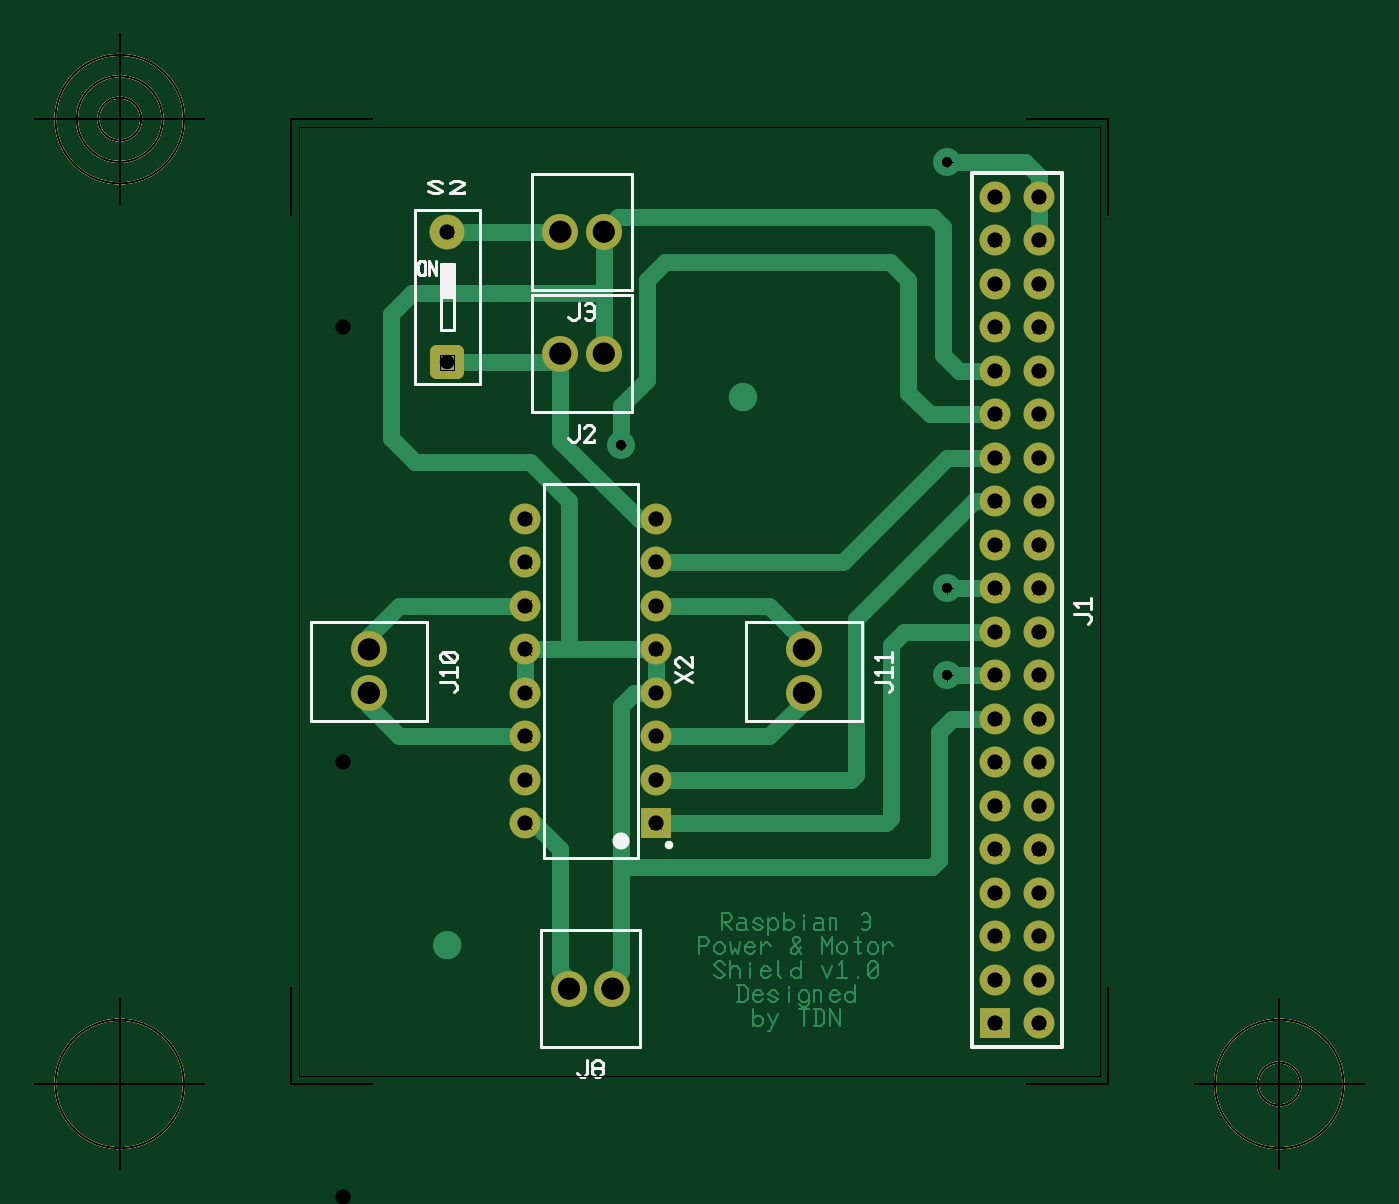
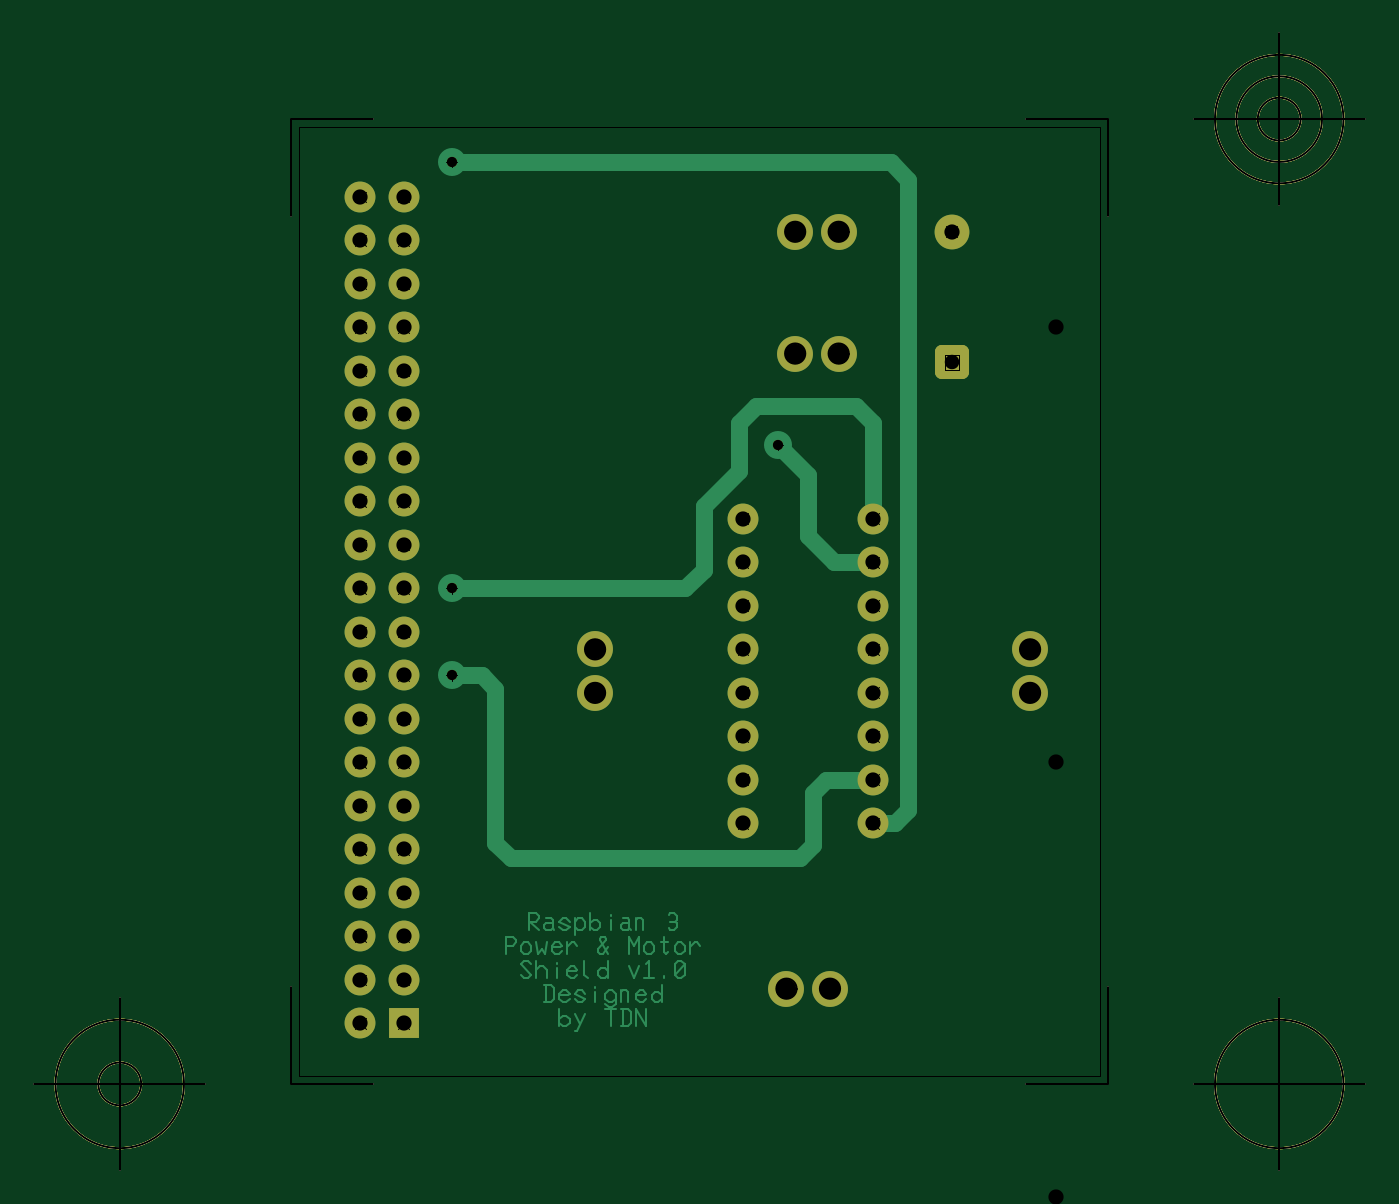
Circuit board: 12 layer files. Board 77.7 x 66.3 mm.
- outline: l293d + power in & out + Rasbpian_1 - Board Outline.gbr (1240 bytes)
- bottom_copper: l293d + power in & out + Rasbpian_1 - Copper Bottom.gbr (10208 bytes)
- drill: l293d + power in & out + Rasbpian_1 - Copper Top-Copper Bottom.drl (799 bytes)
- top_copper: l293d + power in & out + Rasbpian_1 - Copper Top.gbr (12399 bytes)
- drill: l293d + power in & out + Rasbpian_1 - Drill Symbols-Copper Top-Copper Bottom.gbr (27245 bytes)
- drill: l293d + power in & out + Rasbpian_1 - Drill-Copper Top-Copper Bottom.gbr (1618 bytes)
- outline: l293d + power in & out + Rasbpian_1 - Mechanical 1.gbr (1130 bytes)
- outline: l293d + power in & out + Rasbpian_1 - Mechanical 2.gbr (1130 bytes)
- bottom_silk: l293d + power in & out + Rasbpian_1 - Silkscreen Bottom.gbr (1135 bytes)
- top_silk: l293d + power in & out + Rasbpian_1 - Silkscreen Top.gbr (6910 bytes)
- bottom_mask: l293d + power in & out + Rasbpian_1 - Solder Mask Bottom.gbr (2793 bytes)
- top_mask: l293d + power in & out + Rasbpian_1 - Solder Mask Top.gbr (2790 bytes)

=== outline: l293d + power in & out + Rasbpian_1 - Board Outline.gbr ===
G04 Generated by Ultiboard 14.0 *
%FSLAX34Y34*%
%MOMM*%

%ADD11C,0.0010*%
%ADD12C,0.1270*%


G04 ColorRGB 00FFFF for the following layer *
%LNBoard Outline*%
%LPD*%
G54D10*
G54D11*
X-228607Y-284480D02*
X238760Y-284480D01*
X238760Y269240D01*
X-228607Y269240D01*
X-228607Y-284480D01*
G54D12*
X-233433Y-289306D02*
X-233433Y-232969D01*
X-233433Y-289306D02*
X-185731Y-289306D01*
X243586Y-289306D02*
X195884Y-289306D01*
X243586Y-289306D02*
X243586Y-232969D01*
X243586Y274066D02*
X243586Y217729D01*
X243586Y274066D02*
X195884Y274066D01*
X-233433Y274066D02*
X-185731Y274066D01*
X-233433Y274066D02*
X-233433Y217729D01*
X-283433Y-289306D02*
X-383433Y-289306D01*
X-333433Y-339306D02*
X-333433Y-239306D01*
X-370933Y-289306D02*
G75*
D01*
G02X-370933Y-289306I37500J0*
G01*
X293586Y-289306D02*
X393586Y-289306D01*
X343586Y-339306D02*
X343586Y-239306D01*
X306086Y-289306D02*
G75*
D01*
G02X306086Y-289306I37500J0*
G01*
X331086Y-289306D02*
G75*
D01*
G02X331086Y-289306I12500J0*
G01*
X-283433Y274066D02*
X-383433Y274066D01*
X-333433Y224066D02*
X-333433Y324066D01*
X-370933Y274066D02*
G75*
D01*
G02X-370933Y274066I37500J0*
G01*
X-358433Y274066D02*
G75*
D01*
G02X-358433Y274066I25000J0*
G01*
X-345933Y274066D02*
G75*
D01*
G02X-345933Y274066I12500J0*
G01*

M02*

=== bottom_copper: l293d + power in & out + Rasbpian_1 - Copper Bottom.gbr (10208 bytes, source omitted) ===
=== drill: l293d + power in & out + Rasbpian_1 - Copper Top-Copper Bottom.drl ===
M48
METRIC,TZ
VER,1
FMAT,2
DETECT,ON
ATC,ON
T1C0.6000
T2C0.8890
T3C1.1810
T4C0.8466
%
T1
X-40640Y83820
X149860Y0
Y-50800
Y248920
T2
X203200Y-127000
X177800Y-228600
Y-203200
Y-177800
Y-152400
Y-127000
Y-101600
Y-76200
Y-50800
Y-25400
Y0
Y25400
Y50800
Y76200
Y101600
Y127000
Y152400
Y177800
Y203200
Y228600
X203200Y-254000
Y-228600
Y-203200
Y-177800
Y-152400
Y-101600
Y-76200
Y-50800
Y-25400
Y0
Y25400
Y50800
Y76200
Y101600
Y127000
Y152400
Y177800
Y203200
Y228600
X177800Y-254000
X-20320Y-35560
X-96520Y-137160
X-20320Y-86360
Y-111760
Y-60960
Y-10160
Y15240
Y40640
X-96520Y15240
Y-60960
Y-86360
Y-111760
Y-10160
Y-35560
Y40640
X-20320Y-137160
X-142240Y208280
T3
X-76200Y208280
X-50800
X-76200Y137160
X-50800
X-71120Y-233680
X-45720
X66040Y-60960
Y-35560
X-187960Y-60960
Y-35560
T4
X-142240Y132080
M30

=== top_copper: l293d + power in & out + Rasbpian_1 - Copper Top.gbr (12399 bytes, source omitted) ===
=== drill: l293d + power in & out + Rasbpian_1 - Drill Symbols-Copper Top-Copper Bottom.gbr (27245 bytes, source omitted) ===
=== drill: l293d + power in & out + Rasbpian_1 - Drill-Copper Top-Copper Bottom.gbr ===
G04 Generated by Ultiboard 14.0 *
%FSLAX34Y34*%
%MOMM*%

%ADD11C,0.6000*%
%ADD12C,0.8890*%
%ADD13C,1.1810*%
%ADD14C,0.8466*%


G04 ColorRGB 000000 for the following layer *
%LNDrill-Copper Top-Copper Bottom*%
%LPD*%
G54D11*
X-40640Y83820D03*
X149860Y0D03*
X149860Y-50800D03*
X149860Y248920D03*
G54D12*
X203200Y-127000D03*
X177800Y-228600D03*
X177800Y-203200D03*
X177800Y-177800D03*
X177800Y-152400D03*
X177800Y-127000D03*
X177800Y-101600D03*
X177800Y-76200D03*
X177800Y-50800D03*
X177800Y-25400D03*
X177800Y0D03*
X177800Y25400D03*
X177800Y50800D03*
X177800Y76200D03*
X177800Y101600D03*
X177800Y127000D03*
X177800Y152400D03*
X177800Y177800D03*
X177800Y203200D03*
X177800Y228600D03*
X203200Y-254000D03*
X203200Y-228600D03*
X203200Y-203200D03*
X203200Y-177800D03*
X203200Y-152400D03*
X203200Y-101600D03*
X203200Y-76200D03*
X203200Y-50800D03*
X203200Y-25400D03*
X203200Y0D03*
X203200Y25400D03*
X203200Y50800D03*
X203200Y76200D03*
X203200Y101600D03*
X203200Y127000D03*
X203200Y152400D03*
X203200Y177800D03*
X203200Y203200D03*
X203200Y228600D03*
X177800Y-254000D03*
X-20320Y-35560D03*
X-96520Y-137160D03*
X-20320Y-86360D03*
X-20320Y-111760D03*
X-20320Y-60960D03*
X-20320Y-10160D03*
X-20320Y15240D03*
X-20320Y40640D03*
X-96520Y15240D03*
X-96520Y-60960D03*
X-96520Y-86360D03*
X-96520Y-111760D03*
X-96520Y-10160D03*
X-96520Y-35560D03*
X-96520Y40640D03*
X-20320Y-137160D03*
X-142240Y208280D03*
G54D13*
X-76200Y208280D03*
X-50800Y208280D03*
X-76200Y137160D03*
X-50800Y137160D03*
X-71120Y-233680D03*
X-45720Y-233680D03*
X66040Y-60960D03*
X66040Y-35560D03*
X-187960Y-60960D03*
X-187960Y-35560D03*
G54D14*
X-142240Y132080D03*

M02*

=== outline: l293d + power in & out + Rasbpian_1 - Mechanical 1.gbr ===
G04 Generated by Ultiboard 14.0 *
%FSLAX34Y34*%
%MOMM*%

%ADD10C,0.0001*%
%ADD11C,0.1270*%


G04 ColorRGB CBCBCB for the following layer *
%LNMechanical 1*%
%LPD*%
G54D10*
G54D11*
X-233433Y-289306D02*
X-233433Y-232969D01*
X-233433Y-289306D02*
X-185731Y-289306D01*
X243586Y-289306D02*
X195884Y-289306D01*
X243586Y-289306D02*
X243586Y-232969D01*
X243586Y274066D02*
X243586Y217729D01*
X243586Y274066D02*
X195884Y274066D01*
X-233433Y274066D02*
X-185731Y274066D01*
X-233433Y274066D02*
X-233433Y217729D01*
X-283433Y-289306D02*
X-383433Y-289306D01*
X-333433Y-339306D02*
X-333433Y-239306D01*
X-370933Y-289306D02*
G75*
D01*
G02X-370933Y-289306I37500J0*
G01*
X293586Y-289306D02*
X393586Y-289306D01*
X343586Y-339306D02*
X343586Y-239306D01*
X306086Y-289306D02*
G75*
D01*
G02X306086Y-289306I37500J0*
G01*
X331086Y-289306D02*
G75*
D01*
G02X331086Y-289306I12500J0*
G01*
X-283433Y274066D02*
X-383433Y274066D01*
X-333433Y224066D02*
X-333433Y324066D01*
X-370933Y274066D02*
G75*
D01*
G02X-370933Y274066I37500J0*
G01*
X-358433Y274066D02*
G75*
D01*
G02X-358433Y274066I25000J0*
G01*
X-345933Y274066D02*
G75*
D01*
G02X-345933Y274066I12500J0*
G01*

M02*

=== outline: l293d + power in & out + Rasbpian_1 - Mechanical 2.gbr ===
G04 Generated by Ultiboard 14.0 *
%FSLAX34Y34*%
%MOMM*%

%ADD10C,0.0001*%
%ADD11C,0.1270*%


G04 ColorRGB B2B2B2 for the following layer *
%LNMechanical 2*%
%LPD*%
G54D10*
G54D11*
X-233433Y-289306D02*
X-233433Y-232969D01*
X-233433Y-289306D02*
X-185731Y-289306D01*
X243586Y-289306D02*
X195884Y-289306D01*
X243586Y-289306D02*
X243586Y-232969D01*
X243586Y274066D02*
X243586Y217729D01*
X243586Y274066D02*
X195884Y274066D01*
X-233433Y274066D02*
X-185731Y274066D01*
X-233433Y274066D02*
X-233433Y217729D01*
X-283433Y-289306D02*
X-383433Y-289306D01*
X-333433Y-339306D02*
X-333433Y-239306D01*
X-370933Y-289306D02*
G75*
D01*
G02X-370933Y-289306I37500J0*
G01*
X293586Y-289306D02*
X393586Y-289306D01*
X343586Y-339306D02*
X343586Y-239306D01*
X306086Y-289306D02*
G75*
D01*
G02X306086Y-289306I37500J0*
G01*
X331086Y-289306D02*
G75*
D01*
G02X331086Y-289306I12500J0*
G01*
X-283433Y274066D02*
X-383433Y274066D01*
X-333433Y224066D02*
X-333433Y324066D01*
X-370933Y274066D02*
G75*
D01*
G02X-370933Y274066I37500J0*
G01*
X-358433Y274066D02*
G75*
D01*
G02X-358433Y274066I25000J0*
G01*
X-345933Y274066D02*
G75*
D01*
G02X-345933Y274066I12500J0*
G01*

M02*

=== bottom_silk: l293d + power in & out + Rasbpian_1 - Silkscreen Bottom.gbr ===
G04 Generated by Ultiboard 14.0 *
%FSLAX34Y34*%
%MOMM*%

%ADD10C,0.0001*%
%ADD11C,0.1270*%


G04 ColorRGB FF14FF for the following layer *
%LNSilkscreen Bottom*%
%LPD*%
G54D10*
G54D11*
X-233433Y-289306D02*
X-233433Y-232969D01*
X-233433Y-289306D02*
X-185731Y-289306D01*
X243586Y-289306D02*
X195884Y-289306D01*
X243586Y-289306D02*
X243586Y-232969D01*
X243586Y274066D02*
X243586Y217729D01*
X243586Y274066D02*
X195884Y274066D01*
X-233433Y274066D02*
X-185731Y274066D01*
X-233433Y274066D02*
X-233433Y217729D01*
X-283433Y-289306D02*
X-383433Y-289306D01*
X-333433Y-339306D02*
X-333433Y-239306D01*
X-370933Y-289306D02*
G75*
D01*
G02X-370933Y-289306I37500J0*
G01*
X293586Y-289306D02*
X393586Y-289306D01*
X343586Y-339306D02*
X343586Y-239306D01*
X306086Y-289306D02*
G75*
D01*
G02X306086Y-289306I37500J0*
G01*
X331086Y-289306D02*
G75*
D01*
G02X331086Y-289306I12500J0*
G01*
X-283433Y274066D02*
X-383433Y274066D01*
X-333433Y224066D02*
X-333433Y324066D01*
X-370933Y274066D02*
G75*
D01*
G02X-370933Y274066I37500J0*
G01*
X-358433Y274066D02*
G75*
D01*
G02X-358433Y274066I25000J0*
G01*
X-345933Y274066D02*
G75*
D01*
G02X-345933Y274066I12500J0*
G01*

M02*

=== top_silk: l293d + power in & out + Rasbpian_1 - Silkscreen Top.gbr (6910 bytes, source omitted) ===
=== bottom_mask: l293d + power in & out + Rasbpian_1 - Solder Mask Bottom.gbr ===
G04 Generated by Ultiboard 14.0 *
%FSLAX34Y34*%
%MOMM*%

%ADD10C,0.0001*%
%ADD11C,0.1270*%
%ADD12C,0.6000*%
%ADD13C,1.8034*%
%ADD14R,1.8034X1.8034*%
%ADD15C,2.0954*%
%ADD16R,1.1854X1.1854*%
%ADD17C,0.8466*%
%ADD18C,2.0320*%


G04 ColorRGB 9900CC for the following layer *
%LNSolder Mask Bottom*%
%LPD*%
G54D10*
G54D11*
X-233433Y-289306D02*
X-233433Y-232969D01*
X-233433Y-289306D02*
X-185731Y-289306D01*
X243586Y-289306D02*
X195884Y-289306D01*
X243586Y-289306D02*
X243586Y-232969D01*
X243586Y274066D02*
X243586Y217729D01*
X243586Y274066D02*
X195884Y274066D01*
X-233433Y274066D02*
X-185731Y274066D01*
X-233433Y274066D02*
X-233433Y217729D01*
X-283433Y-289306D02*
X-383433Y-289306D01*
X-333433Y-339306D02*
X-333433Y-239306D01*
X-370933Y-289306D02*
G75*
D01*
G02X-370933Y-289306I37500J0*
G01*
X293586Y-289306D02*
X393586Y-289306D01*
X343586Y-339306D02*
X343586Y-239306D01*
X306086Y-289306D02*
G75*
D01*
G02X306086Y-289306I37500J0*
G01*
X331086Y-289306D02*
G75*
D01*
G02X331086Y-289306I12500J0*
G01*
X-283433Y274066D02*
X-383433Y274066D01*
X-333433Y224066D02*
X-333433Y324066D01*
X-370933Y274066D02*
G75*
D01*
G02X-370933Y274066I37500J0*
G01*
X-358433Y274066D02*
G75*
D01*
G02X-358433Y274066I25000J0*
G01*
X-345933Y274066D02*
G75*
D01*
G02X-345933Y274066I12500J0*
G01*
G54D12*
X-40640Y83820D03*
X149860Y0D03*
X149860Y-50800D03*
X149860Y248920D03*
G54D13*
X203200Y-127000D03*
X177800Y-228600D03*
X177800Y-203200D03*
X177800Y-177800D03*
X177800Y-152400D03*
X177800Y-127000D03*
X177800Y-101600D03*
X177800Y-76200D03*
X177800Y-50800D03*
X177800Y-25400D03*
X177800Y0D03*
X177800Y25400D03*
X177800Y50800D03*
X177800Y76200D03*
X177800Y101600D03*
X177800Y127000D03*
X177800Y152400D03*
X177800Y177800D03*
X177800Y203200D03*
X177800Y228600D03*
X203200Y-254000D03*
X203200Y-228600D03*
X203200Y-203200D03*
X203200Y-177800D03*
X203200Y-152400D03*
X203200Y-101600D03*
X203200Y-76200D03*
X203200Y-50800D03*
X203200Y-25400D03*
X203200Y0D03*
X203200Y25400D03*
X203200Y50800D03*
X203200Y76200D03*
X203200Y101600D03*
X203200Y127000D03*
X203200Y152400D03*
X203200Y177800D03*
X203200Y203200D03*
X203200Y228600D03*
X-20320Y-35560D03*
X-96520Y-137160D03*
X-20320Y-86360D03*
X-20320Y-111760D03*
X-20320Y-60960D03*
X-20320Y-10160D03*
X-20320Y15240D03*
X-20320Y40640D03*
X-96520Y15240D03*
X-96520Y-60960D03*
X-96520Y-86360D03*
X-96520Y-111760D03*
X-96520Y-10160D03*
X-96520Y-35560D03*
X-96520Y40640D03*
X-20320Y-137160D03*
G54D14*
X177800Y-254000D03*
G54D15*
X-76200Y208280D03*
X-50800Y208280D03*
X-76200Y137160D03*
X-50800Y137160D03*
X-71120Y-233680D03*
X-45720Y-233680D03*
X66040Y-60960D03*
X66040Y-35560D03*
X-187960Y-60960D03*
X-187960Y-35560D03*
G54D16*
X-142240Y132080D03*
G54D17*
X-148167Y126153D02*
X-136313Y126153D01*
X-136313Y138007D01*
X-148167Y138007D01*
X-148167Y126153D01*D02*
G54D18*
X-142240Y208280D03*

M02*

=== top_mask: l293d + power in & out + Rasbpian_1 - Solder Mask Top.gbr ===
G04 Generated by Ultiboard 14.0 *
%FSLAX34Y34*%
%MOMM*%

%ADD10C,0.0001*%
%ADD11C,0.1270*%
%ADD12C,0.6000*%
%ADD13C,1.8034*%
%ADD14R,1.8034X1.8034*%
%ADD15C,2.0954*%
%ADD16R,1.1854X1.1854*%
%ADD17C,0.8466*%
%ADD18C,2.0320*%


G04 ColorRGB FF00CC for the following layer *
%LNSolder Mask Top*%
%LPD*%
G54D10*
G54D11*
X-233433Y-289306D02*
X-233433Y-232969D01*
X-233433Y-289306D02*
X-185731Y-289306D01*
X243586Y-289306D02*
X195884Y-289306D01*
X243586Y-289306D02*
X243586Y-232969D01*
X243586Y274066D02*
X243586Y217729D01*
X243586Y274066D02*
X195884Y274066D01*
X-233433Y274066D02*
X-185731Y274066D01*
X-233433Y274066D02*
X-233433Y217729D01*
X-283433Y-289306D02*
X-383433Y-289306D01*
X-333433Y-339306D02*
X-333433Y-239306D01*
X-370933Y-289306D02*
G75*
D01*
G02X-370933Y-289306I37500J0*
G01*
X293586Y-289306D02*
X393586Y-289306D01*
X343586Y-339306D02*
X343586Y-239306D01*
X306086Y-289306D02*
G75*
D01*
G02X306086Y-289306I37500J0*
G01*
X331086Y-289306D02*
G75*
D01*
G02X331086Y-289306I12500J0*
G01*
X-283433Y274066D02*
X-383433Y274066D01*
X-333433Y224066D02*
X-333433Y324066D01*
X-370933Y274066D02*
G75*
D01*
G02X-370933Y274066I37500J0*
G01*
X-358433Y274066D02*
G75*
D01*
G02X-358433Y274066I25000J0*
G01*
X-345933Y274066D02*
G75*
D01*
G02X-345933Y274066I12500J0*
G01*
G54D12*
X-40640Y83820D03*
X149860Y0D03*
X149860Y-50800D03*
X149860Y248920D03*
G54D13*
X203200Y-127000D03*
X177800Y-228600D03*
X177800Y-203200D03*
X177800Y-177800D03*
X177800Y-152400D03*
X177800Y-127000D03*
X177800Y-101600D03*
X177800Y-76200D03*
X177800Y-50800D03*
X177800Y-25400D03*
X177800Y0D03*
X177800Y25400D03*
X177800Y50800D03*
X177800Y76200D03*
X177800Y101600D03*
X177800Y127000D03*
X177800Y152400D03*
X177800Y177800D03*
X177800Y203200D03*
X177800Y228600D03*
X203200Y-254000D03*
X203200Y-228600D03*
X203200Y-203200D03*
X203200Y-177800D03*
X203200Y-152400D03*
X203200Y-101600D03*
X203200Y-76200D03*
X203200Y-50800D03*
X203200Y-25400D03*
X203200Y0D03*
X203200Y25400D03*
X203200Y50800D03*
X203200Y76200D03*
X203200Y101600D03*
X203200Y127000D03*
X203200Y152400D03*
X203200Y177800D03*
X203200Y203200D03*
X203200Y228600D03*
X-20320Y-35560D03*
X-96520Y-137160D03*
X-20320Y-86360D03*
X-20320Y-111760D03*
X-20320Y-60960D03*
X-20320Y-10160D03*
X-20320Y15240D03*
X-20320Y40640D03*
X-96520Y15240D03*
X-96520Y-60960D03*
X-96520Y-86360D03*
X-96520Y-111760D03*
X-96520Y-10160D03*
X-96520Y-35560D03*
X-96520Y40640D03*
G54D14*
X177800Y-254000D03*
X-20320Y-137160D03*
G54D15*
X-76200Y208280D03*
X-50800Y208280D03*
X-76200Y137160D03*
X-50800Y137160D03*
X-71120Y-233680D03*
X-45720Y-233680D03*
X66040Y-60960D03*
X66040Y-35560D03*
X-187960Y-60960D03*
X-187960Y-35560D03*
G54D16*
X-142240Y132080D03*
G54D17*
X-148167Y126153D02*
X-136313Y126153D01*
X-136313Y138007D01*
X-148167Y138007D01*
X-148167Y126153D01*D02*
G54D18*
X-142240Y208280D03*

M02*

